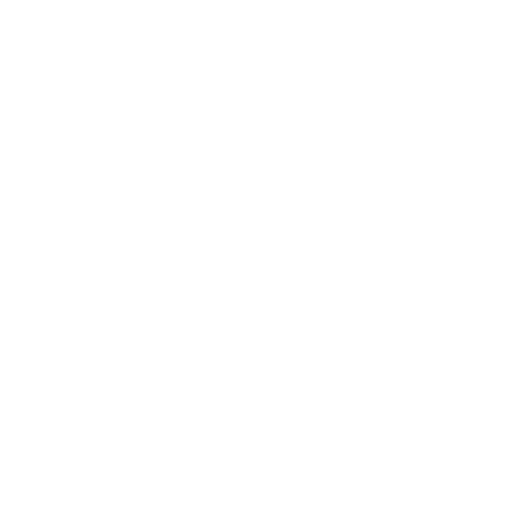
t = 0.00 s
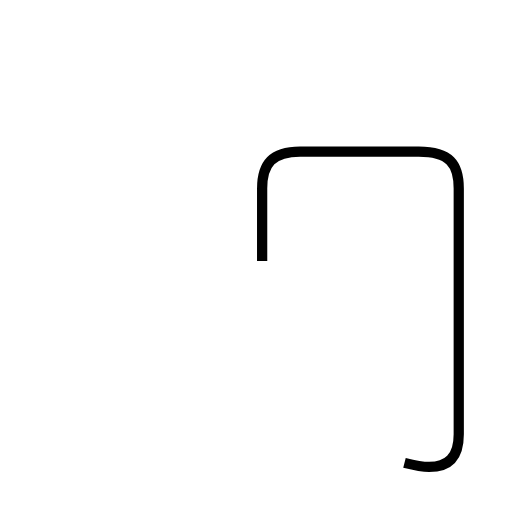
t = 1.87 s
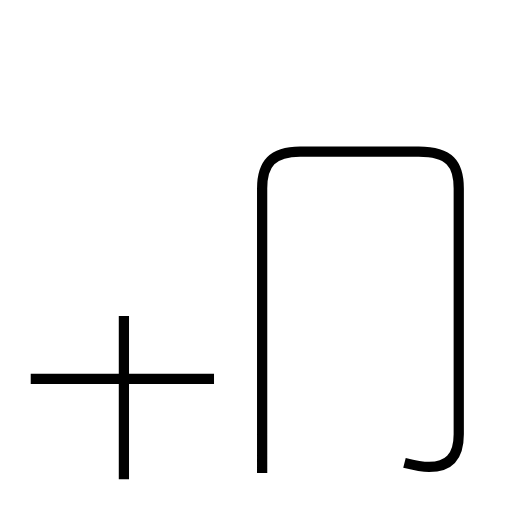
t = 3.50 s
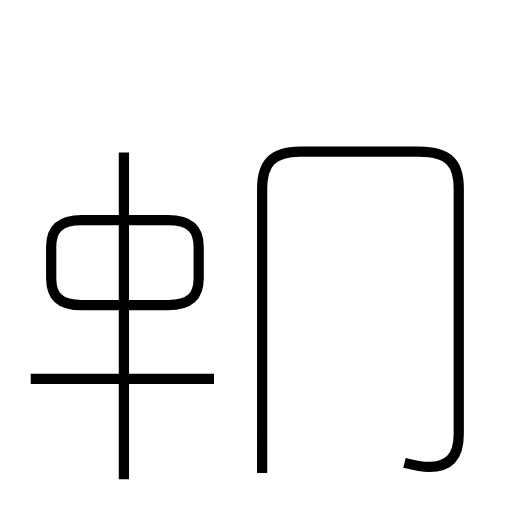
t = 5.22 s
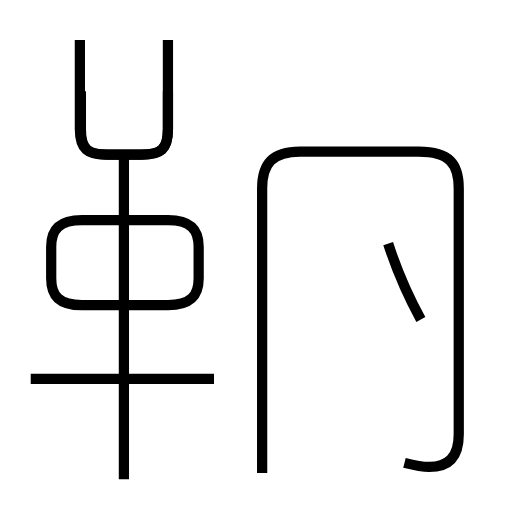
t = 6.92 s
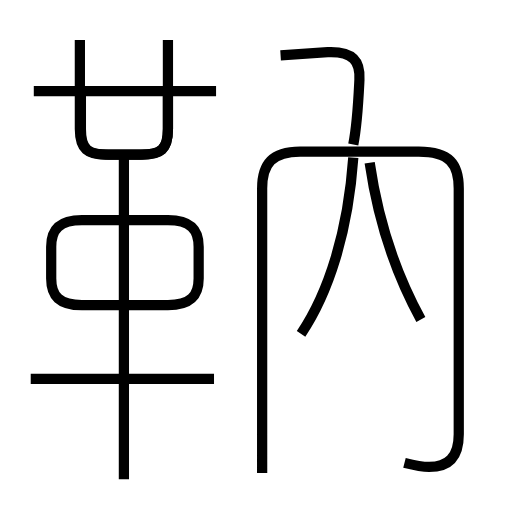
t = 8.72 s

The animated SVG that drew these frames (rendered in a browser with its animation timeline set to each time). Animation: 10 SMIL elements (animate=10); one cycle of 8.72 s.

<?xml version='1.0' encoding='utf-8'?>
<svg viewBox="0.0 -6.0 50.0 50.0" version="1.1" xmlns="http://www.w3.org/2000/svg"><rect x="-1000" y="-1000" width="2000" height="2000" stroke="white" fill="white" /><g style="fill:none;stroke:#000000;stroke-width:1"><path d="M 39.5 1.2 C 40.3 1.4 41.1 1.6 41.9 1.6 C 43.7 1.6 44.8 0.7 44.8 -1.6 L 44.8 -25.6 C 44.8 -28.0 43.9 -29.2 40.9 -29.2 L 29.3 -29.2 C 26.6 -29.2 25.6 -28.0 25.6 -25.6 L 25.6 2.2 " transform="translate(0.0 38.0)" stroke-dasharray="82.96453184779463" stroke-dashoffset="82.96453184779463"><animate attributeName="stroke-dashoffset" from="82.96453184779463" to="0" dur="2.488935955433839s" begin="0s" fill="freeze" /></path><path d="M 20.9 -7.0 L 3.0 -7.0 " transform="translate(0.0 38.0)" stroke-dasharray="17.9" stroke-dashoffset="17.9"><animate attributeName="stroke-dashoffset" from="17.9" to="0" dur="0.5369999999999999s" begin="2.488935955433839s" fill="freeze" /></path><path d="M 12.1 2.8 L 12.1 -29.1 " transform="translate(0.0 38.0)" stroke-dasharray="31.900000000000002" stroke-dashoffset="31.900000000000002"><animate attributeName="stroke-dashoffset" from="31.900000000000002" to="0" dur="0.9570000000000001s" begin="3.0259359554338388s" fill="freeze" /></path><path d="M 8.0 -14.2 L 16.4 -14.2 C 18.6 -14.2 19.4 -15.1 19.4 -16.8 L 19.4 -19.9 C 19.4 -21.6 18.6 -22.5 16.4 -22.5 L 8.0 -22.5 C 5.8 -22.5 5.0 -21.6 5.0 -19.9 L 5.0 -16.8 C 5.0 -15.1 5.8 -14.2 8.0 -14.2 Z " transform="translate(0.0 38.0)" stroke-dasharray="41.34680239209227" stroke-dashoffset="41.34680239209227"><animate attributeName="stroke-dashoffset" from="41.34680239209227" to="0" dur="1.240404071762768s" begin="3.982935955433839s" fill="freeze" /></path><path d="M 7.8 -40.1 L 7.8 -31.4 C 7.8 -29.4 8.6 -28.9 10.3 -28.9 L 13.9 -28.9 C 15.7 -28.9 16.4 -29.4 16.4 -31.4 L 16.4 -40.1 " transform="translate(0.0 38.0)" stroke-dasharray="29.324251203067718" stroke-dashoffset="29.324251203067718"><animate attributeName="stroke-dashoffset" from="29.324251203067718" to="0" dur="0.8797275360920315s" begin="5.223340027196607s" fill="freeze" /></path><path d="M 7.9 -35.1 L 7.9 -31.4 C 7.9 -29.4 8.6 -28.9 10.6 -28.9 L 13.7 -28.9 C 15.7 -28.9 16.4 -29.4 16.4 -31.4 L 16.4 -35.1 " transform="translate(0.0 38.0)" stroke-dasharray="19.211193872169535" stroke-dashoffset="19.211193872169535"><animate attributeName="stroke-dashoffset" from="19.211193872169535" to="0" dur="0.576335816165086s" begin="6.103067563288638s" fill="freeze" /></path><path d="M 41.1 -12.8 C 38.8 -17.0 37.0 -21.9 36.1 -28.1 " transform="translate(0.0 38.0)" stroke-dasharray="16.18467527598077" stroke-dashoffset="16.18467527598077"><animate attributeName="stroke-dashoffset" from="16.18467527598077" to="0" dur="0.48554025827942304s" begin="6.679403379453724s" fill="freeze" /></path><path d="M 21.1 -35.1 L 3.3 -35.1 " transform="translate(0.0 38.0)" stroke-dasharray="17.8" stroke-dashoffset="17.8"><animate attributeName="stroke-dashoffset" from="17.8" to="0" dur="0.534s" begin="7.164943637733147s" fill="freeze" /></path><path d="M 29.4 -11.4 C 32.1 -15.4 34.0 -21.4 34.5 -28.6 " transform="translate(0.0 38.0)" stroke-dasharray="18.134624364334076" stroke-dashoffset="18.134624364334076"><animate attributeName="stroke-dashoffset" from="18.134624364334076" to="0" dur="0.5440387309300223s" begin="7.698943637733147s" fill="freeze" /></path><path d="M 34.5 -29.9 C 34.9 -31.9 35.0 -34.2 35.1 -36.2 C 35.2 -38.0 34.5 -39.0 32.0 -38.9 L 27.4 -38.6" transform="translate(0.0 38.0)" stroke-dasharray="15.827912297406291" stroke-dashoffset="15.827912297406291"><animate attributeName="stroke-dashoffset" from="15.827912297406291" to="0" dur="0.4748373689221887s" begin="8.242982368663169s" fill="freeze" /></path></g></svg>
